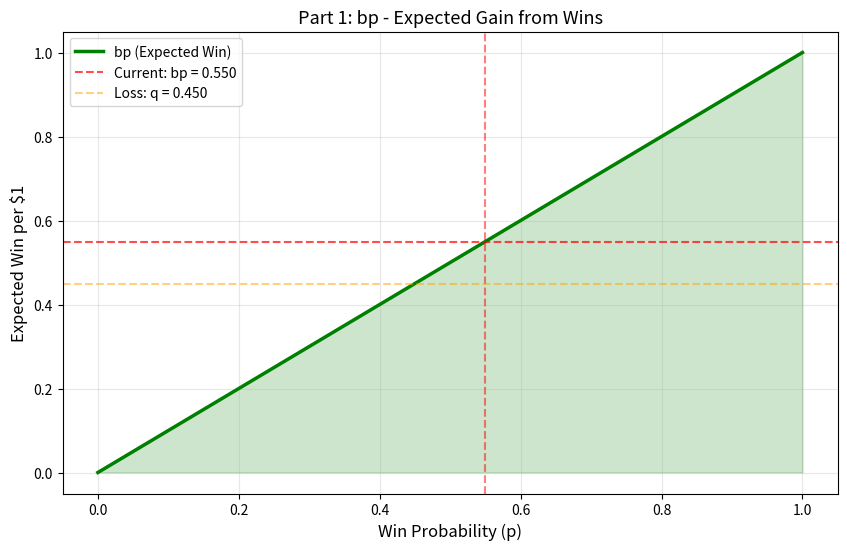
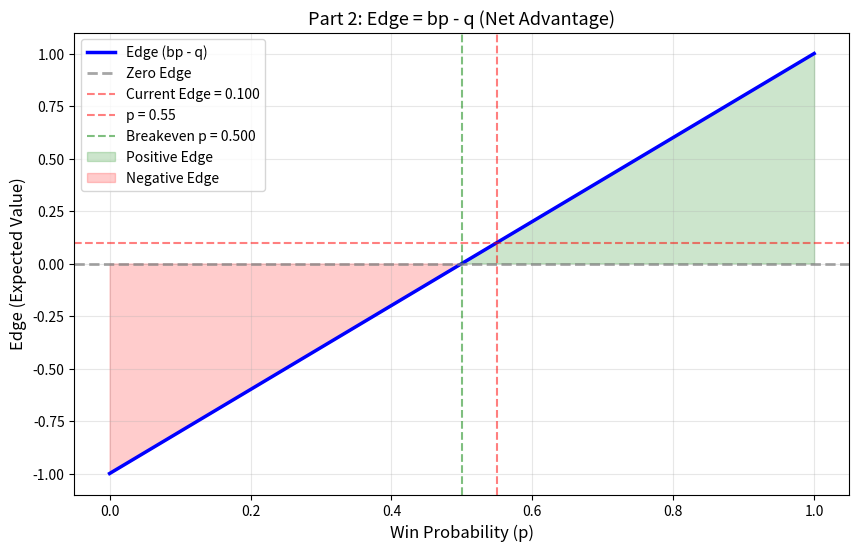
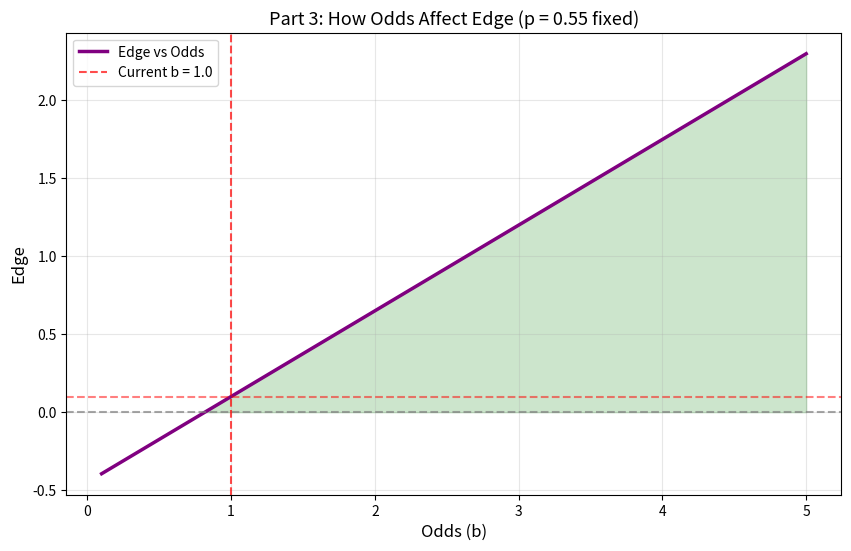
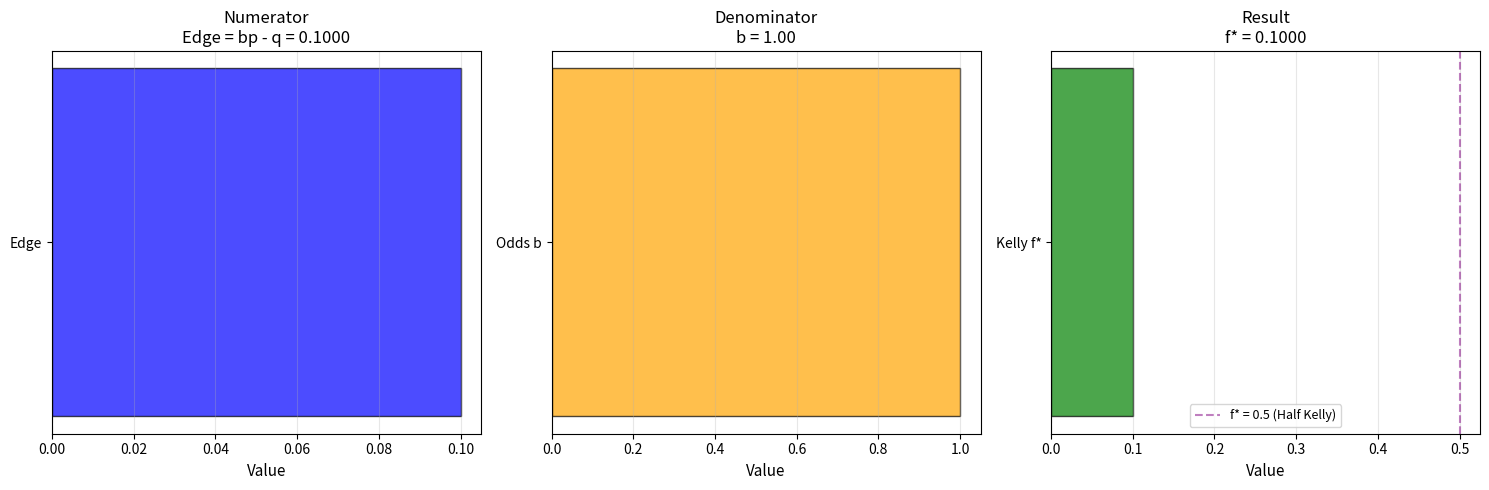
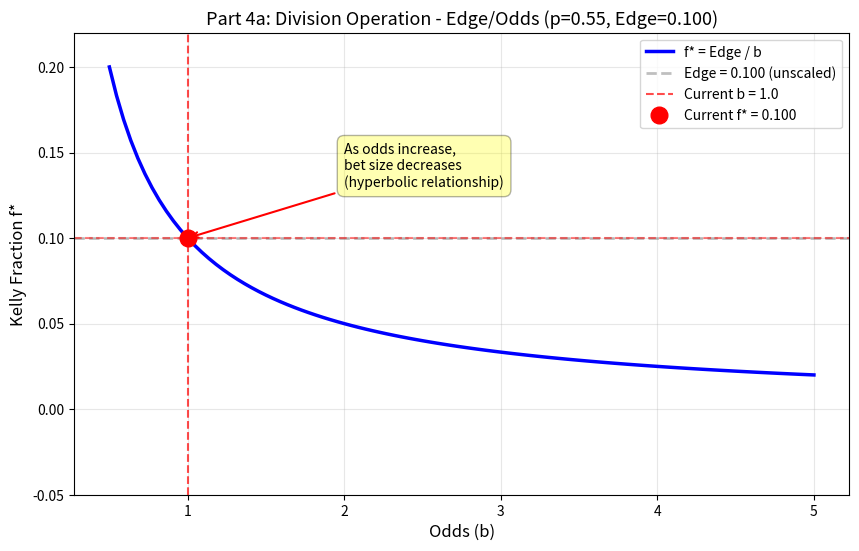
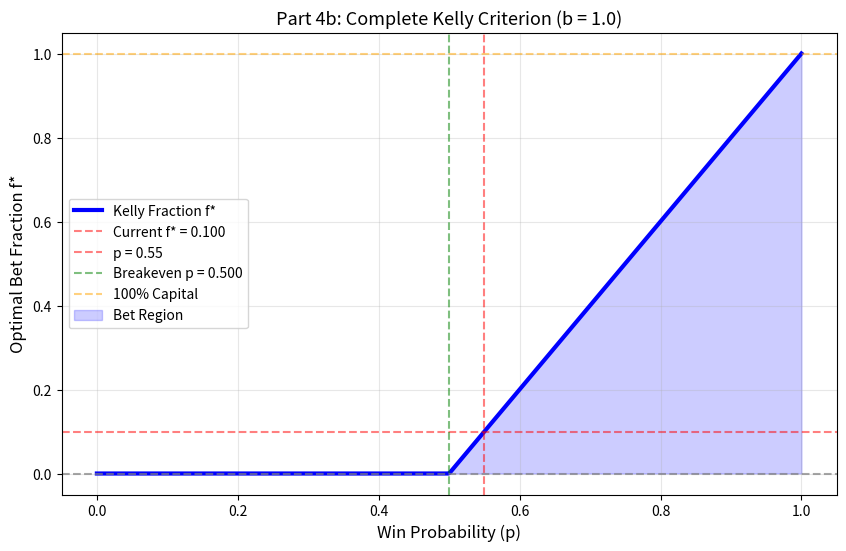
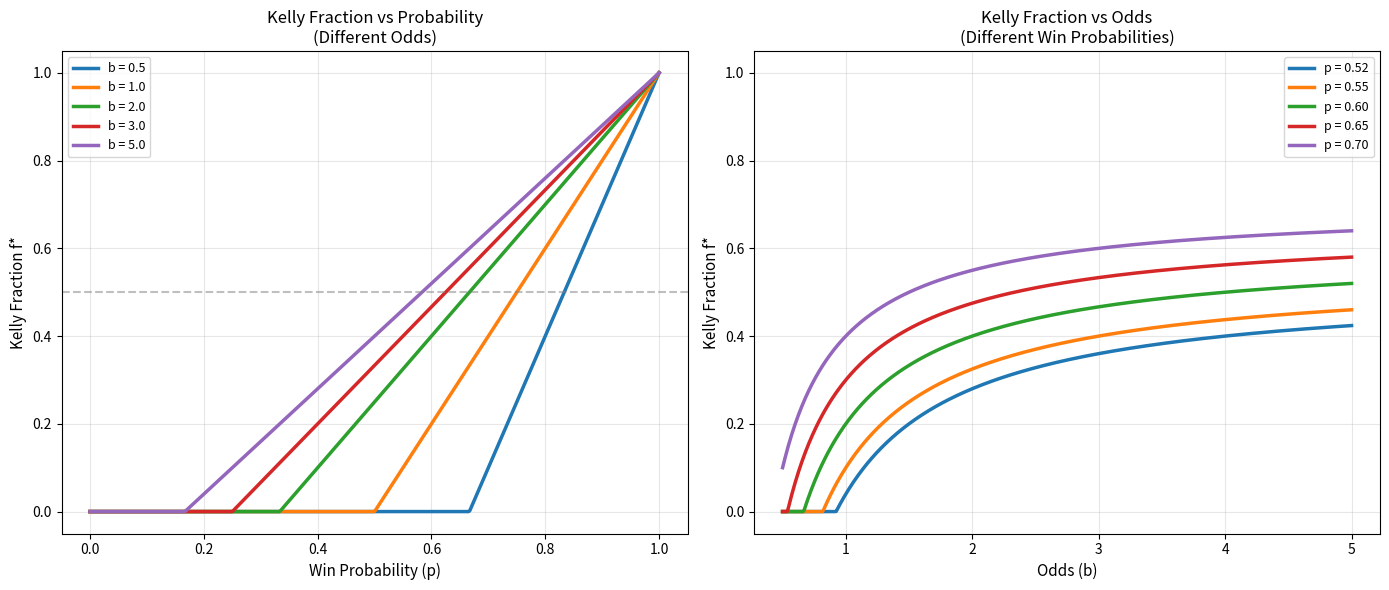
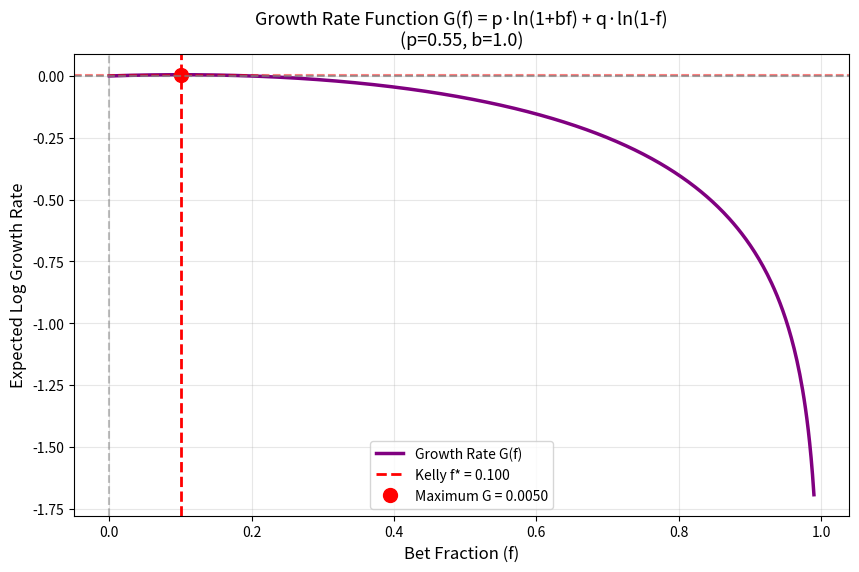
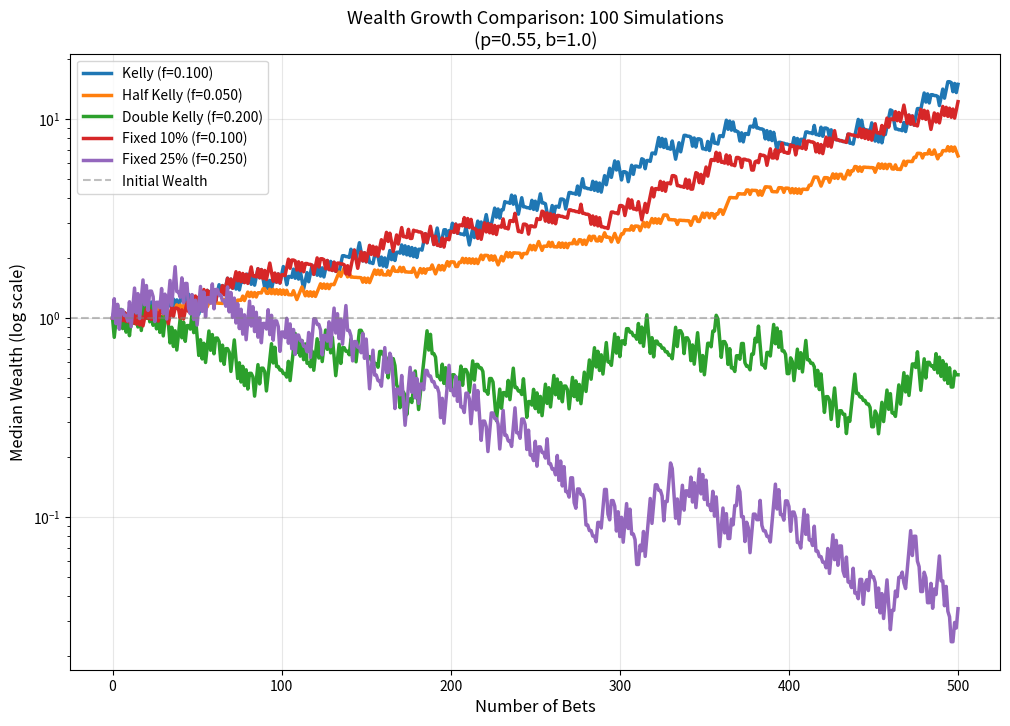
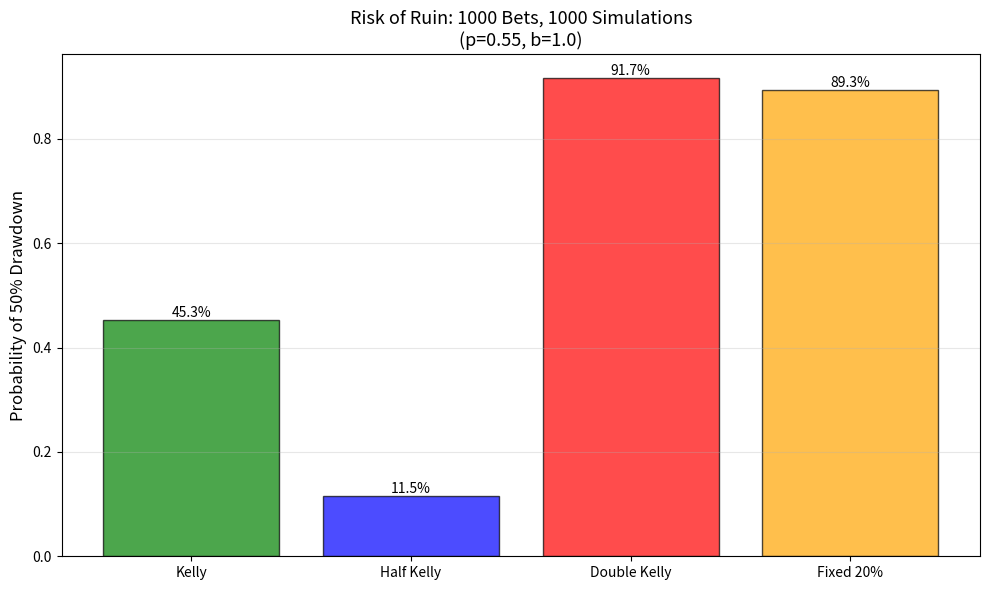
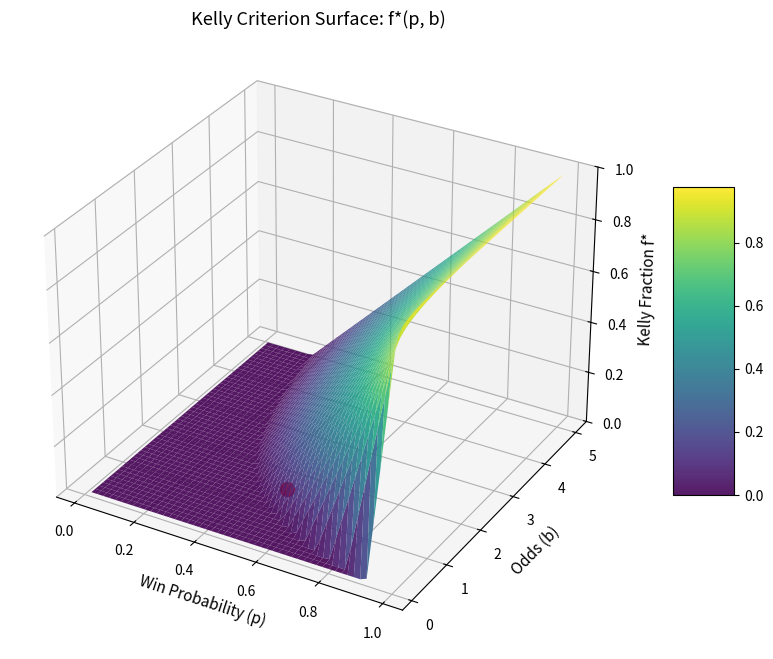
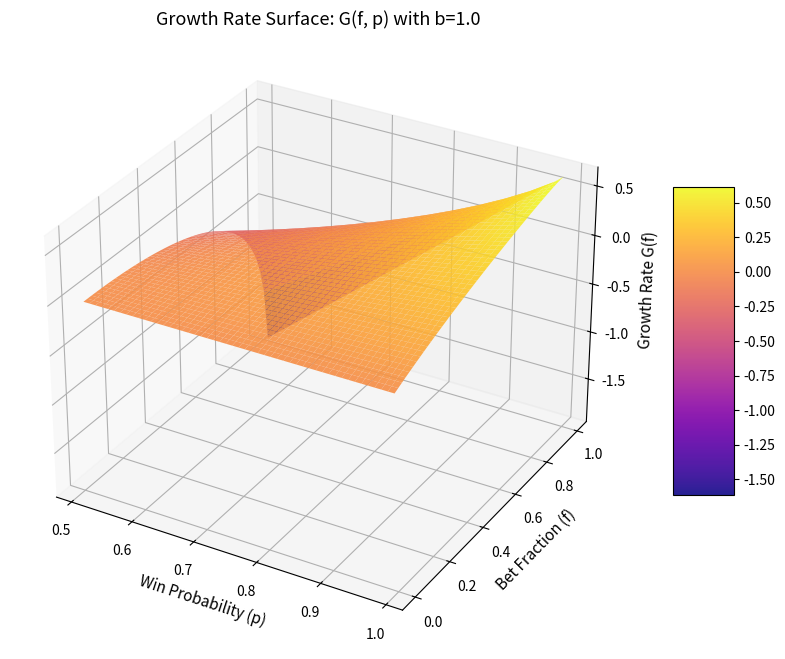

These charts were generated, in order, by the following Python code:
# %% Setup
import matplotlib.pyplot as plt
import numpy as np
from scipy.optimize import minimize_scalar

# %% [markdown]
# ### PART 0: Input Parameters
#
# **Kelly Criterion formula:** f* = (bp - q) / b = (p(b+1) - 1) / b
#
# **Where:** f* = optimal bet fraction, p = win probability, q = 1-p = loss probability, b = odds received (net odds), payout ratio

# %%
# Example: Betting on a biased coin
p = 0.55  # Win probability (55%)
q = 1 - p  # Loss probability (45%)
b = 1.0  # Odds: risk $1 to win $1 (even money, 1:1)

# Alternative parameterization: win/loss amounts
win_amount = b  # Net win per $1 bet
loss_amount = 1  # Loss per $1 bet (always 1 in fractional betting)

print(f"Win Probability (p): {p:.1%}")
print(f"Loss Probability (q): {q:.1%}")
print(f"Odds (b): {b}:1 (${b} won per $1 risked)")
print(f"Expected Value: ${p * b - q:.3f} per $1 bet")
print()

# %% [markdown]
# ### PART 1: Numerator Part 1 - Expected Win (bp)
#
# **Formula:** bp = Expected gain from wins (odds × win probability)
#
# **Domain:** p ∈ [0, 1] | **Range:** bp ∈ [0, b] | **Shape:** Linear in p

# %%
p_range = np.linspace(0, 1, 500)
expected_win = b * p_range

# %% [markdown]
# **Properties:** Profitable component of betting
# - bp increases linearly with win probability
# - bp = 0 when p = 0 (never win)
# - bp = b when p = 1 (always win)
# - Represents expected gain per $1 bet

# %%

plt.figure(figsize=(10, 6))
plt.plot(p_range, expected_win, "g-", linewidth=2.5, label="bp (Expected Win)")
plt.axhline(
    y=b * p, color="red", linestyle="--", alpha=0.7, label=f"Current: bp = {b*p:.3f}"
)
plt.axvline(x=p, color="red", linestyle="--", alpha=0.5)
plt.axhline(y=q, color="orange", linestyle="--", alpha=0.5, label=f"Loss: q = {q:.3f}")
plt.fill_between(p_range, 0, expected_win, alpha=0.2, color="green")
plt.grid(alpha=0.3)
plt.xlabel("Win Probability (p)", fontsize=12)
plt.ylabel("Expected Win per $1", fontsize=12)
plt.title("Part 1: bp - Expected Gain from Wins", fontsize=13)
plt.legend(fontsize=10)
plt.show()

# %% [markdown]
# **Motivation:** Quantifies the winning side of the bet weighted by probability

# %% [markdown]
# ### PART 2: Complete Numerator - Edge (bp - q)
#
# **Formula:** Edge = bp - q = Expected value of bet
#
# **Domain:** ℝ | **Range:** Edge ∈ (-1, b) | **Shape:** Linear in p

# %%
edge = b * p_range - (1 - p_range)

# %% [markdown]
# **Properties:** Net advantage per $1 bet
# - Edge > 0: Profitable bet (required for Kelly)
# - Edge = 0: Fair bet (no Kelly bet)
# - Edge < 0: Unfavorable bet (Kelly = 0)
# - Edge = bp - q simplifies to p(b+1) - 1

# %%
current_edge = b * p - q

plt.figure(figsize=(10, 6))
plt.plot(p_range, edge, "b-", linewidth=2.5, label="Edge (bp - q)")
plt.axhline(
    y=0, color="gray", linestyle="--", alpha=0.7, linewidth=2, label="Zero Edge"
)
plt.axhline(
    y=current_edge,
    color="red",
    linestyle="--",
    alpha=0.5,
    label=f"Current Edge = {current_edge:.3f}",
)
plt.axvline(x=p, color="red", linestyle="--", alpha=0.5, label=f"p = {p:.2f}")
plt.axvline(
    x=1 / (b + 1),
    color="green",
    linestyle="--",
    alpha=0.5,
    label=f"Breakeven p = {1/(b+1):.3f}",
)
plt.fill_between(
    p_range, 0, edge, where=(edge >= 0), alpha=0.2, color="green", label="Positive Edge"
)
plt.fill_between(
    p_range, 0, edge, where=(edge < 0), alpha=0.2, color="red", label="Negative Edge"
)
plt.grid(alpha=0.3)
plt.xlabel("Win Probability (p)", fontsize=12)
plt.ylabel("Edge (Expected Value)", fontsize=12)
plt.title("Part 2: Edge = bp - q (Net Advantage)", fontsize=13)
plt.legend(fontsize=10)
plt.show()

# %% [markdown]
# **Motivation:** Edge determines if betting is profitable; Kelly only applies when Edge > 0

# %% [markdown]
# ### PART 3: Denominator - Odds (b)
#
# **Formula:** b = Odds received on bet (payout ratio)
#
# **Domain:** (0, ∞) | **Range:** (0, ∞) | **Shape:** Linear

# %%
# Show how odds affect Kelly fraction
b_range = np.linspace(0.1, 5, 500)
edge_vs_odds = b_range * p - q

# %% [markdown]
# **Properties:** Payout structure
# - b = 1: Even money (1:1 odds)
# - b = 2: 2:1 odds (win $2 per $1)
# - b < 1: Negative odds (e.g., bet $2 to win $1)
# - Higher b means larger payoffs but affects Kelly fraction

# %%
plt.figure(figsize=(10, 6))
plt.plot(b_range, edge_vs_odds, "purple", linewidth=2.5, label="Edge vs Odds")
plt.axhline(y=0, color="gray", linestyle="--", alpha=0.7)
plt.axvline(x=b, color="red", linestyle="--", alpha=0.7, label=f"Current b = {b}")
plt.axhline(y=current_edge, color="red", linestyle="--", alpha=0.5)
plt.fill_between(
    b_range, 0, edge_vs_odds, where=(edge_vs_odds >= 0), alpha=0.2, color="green"
)
plt.grid(alpha=0.3)
plt.xlabel("Odds (b)", fontsize=12)
plt.ylabel("Edge", fontsize=12)
plt.title(f"Part 3: How Odds Affect Edge (p = {p} fixed)", fontsize=13)
plt.legend(fontsize=10)
plt.show()

# %% [markdown]
# **Motivation:** Normalizes edge by payout structure to determine optimal bet size

# %% [markdown]
# ### PART 4a: Division Operation (Edge / b)
#
# **Formula:** f* = (bp - q) / b = Edge ÷ Odds
#
# **Domain:** Edge ∈ ℝ, b > 0 | **Range:** (-∞, ∞) | **Shape:** Hyperbolic in b

# %%
edge_current = b * p - q
kelly_current = edge_current / b

# Visualize the division as scaling operation
fig, (ax1, ax2, ax3) = plt.subplots(1, 3, figsize=(15, 5))

# Left: Edge (numerator)
ax1.barh(["Edge"], [edge_current], color="blue", alpha=0.7, edgecolor="black")
ax1.axvline(x=0, color="gray", linestyle="--", alpha=0.7)
ax1.set_xlabel("Value", fontsize=11)
ax1.set_title(f"Numerator\nEdge = bp - q = {edge_current:.4f}", fontsize=12)
ax1.grid(alpha=0.3, axis="x")

# Middle: Odds (denominator)
ax2.barh(["Odds b"], [b], color="orange", alpha=0.7, edgecolor="black")
ax2.set_xlabel("Value", fontsize=11)
ax2.set_title(f"Denominator\nb = {b:.2f}", fontsize=12)
ax2.grid(alpha=0.3, axis="x")

# Right: Kelly fraction (quotient)
ax3.barh(["Kelly f*"], [kelly_current], color="green", alpha=0.7, edgecolor="black")
ax3.axvline(x=0, color="gray", linestyle="--", alpha=0.7)
ax3.axvline(
    x=0.5, color="purple", linestyle="--", alpha=0.5, label="f* = 0.5 (Half Kelly)"
)
ax3.set_xlabel("Value", fontsize=11)
ax3.set_title(f"Result\nf* = {kelly_current:.4f}", fontsize=12)
ax3.legend(fontsize=9)
ax3.grid(alpha=0.3, axis="x")

plt.tight_layout()
plt.show()

print(f"Kelly Fraction Calculation:")
print(f"  Edge (bp - q) = {edge_current:.4f}")
print(f"  Odds (b)      = {b:.2f}")
print(f"  Kelly f* = {edge_current:.4f} ÷ {b:.2f} = {kelly_current:.4f}")
print(f"  Bet {kelly_current*100:.2f}% of capital")

# %% [markdown]
# **Properties:** Division creates bet fraction
# - Edge normalized by payout ratio
# - Higher odds (b) → smaller fraction (more risk per unit bet)
# - Same edge with 2:1 odds requires half the bet of 1:1 odds
# - Division operation translates to risk adjustment

# %%
# Visualize how division by b scales the edge
b_viz = np.linspace(0.5, 5, 100)
edge_fixed = b * p - q  # Current edge
kelly_viz = edge_fixed / b_viz

plt.figure(figsize=(10, 6))
plt.plot(b_viz, kelly_viz, "b-", linewidth=2.5, label="f* = Edge / b")
plt.axhline(
    y=edge_fixed,
    color="gray",
    linestyle="--",
    alpha=0.5,
    linewidth=2,
    label=f"Edge = {edge_fixed:.3f} (unscaled)",
)
plt.axvline(x=b, color="red", linestyle="--", alpha=0.7, label=f"Current b = {b}")
plt.axhline(y=kelly_current, color="red", linestyle="--", alpha=0.5)
plt.plot(
    b, kelly_current, "ro", markersize=12, label=f"Current f* = {kelly_current:.3f}"
)

# Add annotation showing the scaling
plt.annotate(
    f"As odds increase,\nbet size decreases\n(hyperbolic relationship)",
    xy=(b, kelly_current),
    xytext=(b + 1, kelly_current + 0.03),
    arrowprops=dict(arrowstyle="->", color="red", lw=1.5),
    fontsize=10,
    bbox=dict(boxstyle="round,pad=0.5", facecolor="yellow", alpha=0.3),
)

plt.grid(alpha=0.3)
plt.xlabel("Odds (b)", fontsize=12)
plt.ylabel("Kelly Fraction f*", fontsize=12)
plt.title(
    f"Part 4a: Division Operation - Edge/Odds (p={p}, Edge={edge_fixed:.3f})",
    fontsize=13,
)
plt.legend(fontsize=10)
plt.ylim(-0.05, max(kelly_viz) * 1.1)
plt.show()

# %% [markdown]
# **Motivation:** Larger payoffs require smaller bet sizes due to increased variance

# %% [markdown]
# ### PART 4b: Complete Kelly Fraction Formula
#
# **Formula:** f* = (bp - q) / b = Edge / Odds
#
# **Domain:** p ∈ [0, 1], b > 0 | **Range:** f* ∈ [0, 1] (when Edge > 0) | **Shape:** Linear in p, hyperbolic in b

# %%
f_kelly = np.maximum(
    (b * p_range - (1 - p_range)) / b, 0
)  # Set negative to 0 (don't bet)
current_kelly = (b * p - q) / b

# %% [markdown]
# **Properties:** Optimal bet fraction
# - f* ∈ [0, 1] for typical scenarios
# - f* = 0 when bp ≤ q (no edge)
# - f* approaches p as b → ∞
# - f* = (p - q) / 1 = 2p - 1 when b = 1

# %%
plt.figure(figsize=(10, 6))
plt.plot(p_range, f_kelly, "b-", linewidth=3, label="Kelly Fraction f*")
plt.axhline(
    y=current_kelly,
    color="red",
    linestyle="--",
    alpha=0.5,
    label=f"Current f* = {current_kelly:.3f}",
)
plt.axvline(x=p, color="red", linestyle="--", alpha=0.5, label=f"p = {p}")
plt.axvline(
    x=1 / (b + 1),
    color="green",
    linestyle="--",
    alpha=0.5,
    label=f"Breakeven p = {1/(b+1):.3f}",
)
plt.axhline(y=0, color="gray", linestyle="--", alpha=0.7)
plt.axhline(y=1, color="orange", linestyle="--", alpha=0.5, label="100% Capital")
plt.fill_between(
    p_range,
    0,
    f_kelly,
    where=(f_kelly > 0),
    alpha=0.2,
    color="blue",
    label="Bet Region",
)
plt.grid(alpha=0.3)
plt.xlabel("Win Probability (p)", fontsize=12)
plt.ylabel("Optimal Bet Fraction f*", fontsize=12)
plt.title(f"Part 4b: Complete Kelly Criterion (b = {b})", fontsize=13)
plt.legend(fontsize=10)
plt.ylim(-0.05, 1.05)
plt.show()

# %% [markdown]
# **Motivation:** Maximizes long-run logarithmic growth rate of wealth

# %% [markdown]
# ### Overlay: Kelly vs Probability for Different Odds
#
# Compare Kelly fraction across different odds

# %%
fig, (ax1, ax2) = plt.subplots(1, 2, figsize=(14, 6))

# Left: Multiple odds on same plot
for odds in [0.5, 1.0, 2.0, 3.0, 5.0]:
    f_temp = np.maximum((odds * p_range - (1 - p_range)) / odds, 0)
    ax1.plot(p_range, f_temp, linewidth=2.5, label=f"b = {odds}")

ax1.axhline(y=0.5, color="gray", linestyle="--", alpha=0.5)
ax1.grid(alpha=0.3)
ax1.set_xlabel("Win Probability (p)", fontsize=11)
ax1.set_ylabel("Kelly Fraction f*", fontsize=11)
ax1.set_title("Kelly Fraction vs Probability\n(Different Odds)", fontsize=12)
ax1.legend(fontsize=9)
ax1.set_ylim(-0.05, 1.05)

# Right: Kelly vs Odds for different probabilities
b_range2 = np.linspace(0.5, 5, 500)
for prob in [0.52, 0.55, 0.60, 0.65, 0.70]:
    f_temp2 = np.maximum((b_range2 * prob - (1 - prob)) / b_range2, 0)
    ax2.plot(b_range2, f_temp2, linewidth=2.5, label=f"p = {prob:.2f}")

ax2.grid(alpha=0.3)
ax2.set_xlabel("Odds (b)", fontsize=11)
ax2.set_ylabel("Kelly Fraction f*", fontsize=11)
ax2.set_title("Kelly Fraction vs Odds\n(Different Win Probabilities)", fontsize=12)
ax2.legend(fontsize=9)
ax2.set_ylim(-0.05, 1.05)

plt.tight_layout()
plt.show()

# %% Sensitivity Analysis: Growth Rate Function
# G(f) = p·ln(1 + bf) + q·ln(1 - f)
# This is what Kelly maximizes

f_frac = np.linspace(0, 0.99, 500)
growth_rate = p * np.log(1 + b * f_frac) + q * np.log(1 - f_frac)

# Find maximum
max_idx = np.argmax(growth_rate)
f_max = f_frac[max_idx]
g_max = growth_rate[max_idx]

plt.figure(figsize=(10, 6))
plt.plot(f_frac, growth_rate, "purple", linewidth=2.5, label="Growth Rate G(f)")
plt.axvline(
    x=current_kelly,
    color="red",
    linestyle="--",
    linewidth=2,
    label=f"Kelly f* = {current_kelly:.3f}",
)
plt.axhline(y=g_max, color="red", linestyle="--", alpha=0.5)
plt.plot(current_kelly, g_max, "ro", markersize=10, label=f"Maximum G = {g_max:.4f}")
plt.axhline(y=0, color="gray", linestyle="--", alpha=0.7)
plt.axvline(x=0, color="gray", linestyle="--", alpha=0.5)
plt.grid(alpha=0.3)
plt.xlabel("Bet Fraction (f)", fontsize=12)
plt.ylabel("Expected Log Growth Rate", fontsize=12)
plt.title(
    f"Growth Rate Function G(f) = p·ln(1+bf) + q·ln(1-f)\n(p={p}, b={b})", fontsize=13
)
plt.legend(fontsize=10)
plt.show()

print(
    f"Kelly fraction f* = {current_kelly:.4f} maximizes growth rate at G = {g_max:.4f}"
)

# %% [markdown]
# **Motivation:** Shows Kelly maximizes geometric growth rate, not arithmetic expectation

# %% [markdown]
# ### Wealth Growth Simulation: Comparing Strategies
#
# Simulate N bets with different betting fractions

# %%
n_bets = 500
n_sims = 100
np.random.seed(42)

strategies = {
    "Kelly": current_kelly,
    "Half Kelly": current_kelly / 2,
    "Double Kelly": min(current_kelly * 2, 1.0),
    "Fixed 10%": 0.10,
    "Fixed 25%": 0.25,
}

plt.figure(figsize=(12, 8))

for strategy_name, frac in strategies.items():
    wealth_paths = np.zeros((n_sims, n_bets + 1))
    wealth_paths[:, 0] = 1.0  # Start with $1

    for sim in range(n_sims):
        outcomes = np.random.rand(n_bets) < p  # Win if random < p

        for i in range(n_bets):
            if outcomes[i]:  # Win
                wealth_paths[sim, i + 1] = wealth_paths[sim, i] * (1 + b * frac)
            else:  # Loss
                wealth_paths[sim, i + 1] = wealth_paths[sim, i] * (1 - frac)

    # Plot median path
    median_wealth = np.median(wealth_paths, axis=0)
    mean_wealth = np.mean(wealth_paths, axis=0)

    plt.plot(median_wealth, linewidth=2.5, label=f"{strategy_name} (f={frac:.3f})")

plt.axhline(y=1, color="gray", linestyle="--", alpha=0.5, label="Initial Wealth")
plt.grid(alpha=0.3)
plt.xlabel("Number of Bets", fontsize=12)
plt.ylabel("Median Wealth (log scale)", fontsize=12)
plt.title(
    f"Wealth Growth Comparison: {n_sims} Simulations\n(p={p}, b={b})", fontsize=13
)
plt.legend(fontsize=10)
plt.yscale("log")
plt.show()

# %% Risk of Ruin Analysis
# Show probability of losing X% of capital

drawdown_threshold = 0.5  # 50% loss
n_trials = 1000
n_bets_ruin = 1000

strategies_ruin = {
    "Kelly": current_kelly,
    "Half Kelly": current_kelly / 2,
    "Double Kelly": min(current_kelly * 2, 0.99),
    "Fixed 20%": 0.20,
}

ruin_probs = {}

for strategy_name, frac in strategies_ruin.items():
    ruin_count = 0

    for _ in range(n_trials):
        wealth = 1.0
        outcomes = np.random.rand(n_bets_ruin) < p

        for outcome in outcomes:
            if outcome:
                wealth *= 1 + b * frac
            else:
                wealth *= 1 - frac

            if wealth < drawdown_threshold:
                ruin_count += 1
                break

    ruin_probs[strategy_name] = ruin_count / n_trials

# Plot
plt.figure(figsize=(10, 6))
strategies_list = list(ruin_probs.keys())
probs = list(ruin_probs.values())
colors = ["green", "blue", "red", "orange"]

bars = plt.bar(strategies_list, probs, color=colors, alpha=0.7, edgecolor="black")
plt.ylabel("Probability of 50% Drawdown", fontsize=12)
plt.title(
    f"Risk of Ruin: {n_bets_ruin} Bets, {n_trials} Simulations\n(p={p}, b={b})",
    fontsize=13,
)
plt.grid(alpha=0.3, axis="y")

# Add values on bars
for bar, prob in zip(bars, probs):
    height = bar.get_height()
    plt.text(
        bar.get_x() + bar.get_width() / 2.0,
        height,
        f"{prob:.1%}",
        ha="center",
        va="bottom",
        fontsize=10,
    )

plt.tight_layout()
plt.show()

print("\nRisk of 50% Drawdown:")
for name, prob in ruin_probs.items():
    print(f"  {name:15s}: {prob:.2%}")

# %% 3D Visualization: Kelly Surface
# Kelly fraction as function of p and b

p_3d = np.linspace(0.01, 0.99, 50)
b_3d = np.linspace(0.1, 5, 50)
p_mesh, b_mesh = np.meshgrid(p_3d, b_3d)

kelly_mesh = np.maximum((b_mesh * p_mesh - (1 - p_mesh)) / b_mesh, 0)

fig = plt.figure(figsize=(12, 8))
ax = fig.add_subplot(111, projection="3d")
surf = ax.plot_surface(p_mesh, b_mesh, kelly_mesh, cmap="viridis", alpha=0.9)
ax.set_xlabel("Win Probability (p)", fontsize=11)
ax.set_ylabel("Odds (b)", fontsize=11)
ax.set_zlabel("Kelly Fraction f*", fontsize=11)
ax.set_title("Kelly Criterion Surface: f*(p, b)", fontsize=13)
ax.set_zlim(0, 1)

# Mark current point
ax.scatter([p], [b], [current_kelly], color="red", s=100, label="Current")

fig.colorbar(surf, shrink=0.5, aspect=5)
plt.show()

# %% 3D Visualization: Growth Rate Surface
# Expected growth rate as function of f and p

p_growth = np.linspace(0.51, 0.99, 50)
f_growth = np.linspace(0, 0.99, 50)
p_g_mesh, f_g_mesh = np.meshgrid(p_growth, f_growth)

growth_mesh = p_g_mesh * np.log(1 + b * f_g_mesh) + (1 - p_g_mesh) * np.log(
    1 - f_g_mesh
)

fig = plt.figure(figsize=(12, 8))
ax = fig.add_subplot(111, projection="3d")
surf = ax.plot_surface(p_g_mesh, f_g_mesh, growth_mesh, cmap="plasma", alpha=0.9)
ax.set_xlabel("Win Probability (p)", fontsize=11)
ax.set_ylabel("Bet Fraction (f)", fontsize=11)
ax.set_zlabel("Growth Rate G(f)", fontsize=11)
ax.set_title(f"Growth Rate Surface: G(f, p) with b={b}", fontsize=13)

fig.colorbar(surf, shrink=0.5, aspect=5)
plt.show()

# %% Related Formulas (Summary)

related = {
    "General Kelly": "f* = E[X] / Var[X] (for normal returns)",
    "Multi-Asset Kelly": "f* = Σ⁻¹ · μ (covariance matrix approach)",
    "Continuous Kelly": "f* = μ / σ² (for continuous outcomes)",
    "Fractional Kelly": "f = k · f*, k ∈ (0, 1) (reduced risk)",
    "Kelly + Utility": "f* = arg max E[U(W)] (general utility)",
    "Optimal Leverage": "L = μ / σ² (continuous version)",
    "Thorp Formula": "f* = (edge) / (variance of edge) (stock market)",
}

print("=" * 70)
print("RELATED POSITION SIZING FORMULAS")
print("=" * 70)
for name, formula in related.items():
    print(f"{name:22s}: {formula}")
print()

# %% Key Properties Summary

print("=" * 70)
print("KELLY CRITERION: KEY MATHEMATICAL PROPERTIES")
print("=" * 70)
print()
print(f"Structure: f* = (bp - q) / b = (p(b+1) - 1) / b")
print()
print("Edge (Numerator) Properties:")
print("  • Edge = bp - q = Expected value of $1 bet")
print("  • Domain: Edge ∈ (-1, b)")
print("  • Edge > 0 required for positive Kelly")
print("  • Linear in both p and b")
print("  • Breakeven: p = 1/(b+1)")
print()
print("Odds (Denominator) Properties:")
print("  • b = Payout ratio (net odds)")
print("  • Domain: b ∈ (0, ∞)")
print("  • b = 1: Even money")
print("  • b > 1: Favorable odds (win more than risked)")
print("  • b < 1: Unfavorable odds (win less than risked)")
print()
print("Kelly Fraction Properties:")
print("  • Domain: f* ∈ [0, 1] typically")
print("  • f* = 0 when Edge ≤ 0")
print("  • f* increases with p (more confidence → larger bet)")
print("  • f* has hyperbolic relationship with b")
print("  • When b = 1: f* = 2p - 1 = p - q (simple form)")
print("  • Maximum f* = 1 (all capital, risky)")
print()
print("Growth Rate Function:")
print("  • G(f) = p·ln(1 + bf) + q·ln(1 - f)")
print("  • Concave function (unique maximum)")
print("  • Maximized at f = f*")
print("  • G(0) = 0 (no bet, no growth)")
print("  • G(f) → -∞ as f → 1 (ruin)")
print()
print("Optimality Properties:")
print("  • Maximizes long-run geometric growth rate")
print("  • Minimizes expected time to reach wealth goal")
print("  • Asymptotically outperforms all other strategies")
print("  • Does NOT maximize expected wealth (maximizes median)")
print("  • Does NOT minimize risk of ruin in short term")
print()
print("Sensitivity:")
print("  • df*/dp = (b+1) / b > 0 (always positive)")
print("  • df*/db = -Edge / b² (negative when Edge > 0)")
print("  • Over-betting (f > f*) severely reduces growth")
print("  • Under-betting (f < f*) reduces growth mildly")
print()
print(f"Current Example (p={p}, b={b}):")
print(f"  • Edge = {current_edge:.4f}")
print(f"  • Kelly f* = {current_kelly:.4f} ({current_kelly*100:.2f}% of capital)")
print(f"  • Expected growth rate = {g_max:.4f} per bet")
print(f"  • Breakeven probability = {1/(b+1):.4f}")
print()

# %% Design Intuition

print("=" * 70)
print("DESIGN PHILOSOPHY & PRACTICAL CONSIDERATIONS")
print("=" * 70)
print()
print("What Kelly Maximizes:")
print("  • Logarithmic growth rate: E[ln(W_t/W_0)]")
print("  • Geometric mean wealth (not arithmetic mean)")
print("  • Almost surely outperforms any other strategy long-run")
print("  • Median wealth growth, not expected wealth")
print()
print("Why Logarithmic Utility?")
print("  • ln(W) exhibits diminishing marginal utility")
print("  • Balances greed (growth) with fear (ruin)")
print("  • Makes strategy scale-invariant")
print("  • Close to human intuitive risk preferences")
print("  • Mathematically tractable and elegant")
print()
print("Key Insights:")
print("  • Bet size proportional to edge and inversely to odds")
print("  • Small edge → small bet (even with high confidence)")
print("  • Large odds → smaller bet (variance concerns)")
print("  • Never bet more than fraction with positive edge")
print("  • Optimal strategy is uniquely determined")
print()
print("Advantages:")
print("  • Provably optimal for long-run growth")
print("  • Prevents over-betting and ruin")
print("  • Simple closed-form solution")
print("  • Adapts to edge and odds automatically")
print("  • Foundation for portfolio management")
print()
print("Limitations & Criticisms:")
print("  • Extremely aggressive (high volatility)")
print("  • Can experience severe drawdowns")
print("  • Assumes accurate edge estimation (hard!)")
print("  • Ignores transaction costs")
print("  • Assumes infinite time horizon")
print("  • Does not account for liquidity constraints")
print("  • Sensitive to probability mis-estimation")
print()
print("Practical Adjustments:")
print("  • Fractional Kelly: Use f = k·f*, k ∈ [0.25, 0.5]")
print("  • Half-Kelly: Reduces volatility ~50%, growth ~75%")
print("  • Monte Carlo: Test strategy with simulations")
print("  • Confidence intervals: Account for edge uncertainty")
print("  • Maximum bet: Cap at 10-20% even if Kelly higher")
print("  • Worst-case: Consider pessimistic edge estimates")
print()
print("When to Use:")
print("  • Known positive edge with accurate probabilities")
print("  • Independent repeated bets (sports betting, gambling)")
print("  • Long time horizon (decades)")
print("  • Can tolerate 20-30%+ drawdowns")
print("  • Single-asset position sizing")
print()
print("When to Modify:")
print("  • Uncertain edge → Use fractional Kelly")
print("  • Correlated bets → Multi-asset Kelly")
print("  • Short horizon → Risk-of-ruin constraints")
print("  • Fat tails → Expected shortfall adjustments")
print("  • Psychological limits → Reduce fraction")
print()
print("Historical Context:")
print("  • John L. Kelly Jr. (Bell Labs, 1956)")
print("  • Originally for information theory")
print("  • Popularized by Ed Thorp (blackjack, markets)")
print("  • Warren Buffett: 'Bet heavily when odds are in your favor'")
print("  • Renaissance Technologies: Rumored fractional Kelly user")
print("  • Foundation of modern quantitative betting/trading")
print()
print("Common Misconceptions:")
print("  • Kelly does NOT minimize risk")
print("  • Kelly does NOT maximize expected wealth")
print("  • Kelly CAN lead to large drawdowns")
print("  • Kelly assumes perfect edge knowledge (rarely true)")
print("  • Kelly is optimal only asymptotically (infinite bets)")
print()
print("Real-World Application:")
print("  • Professional gamblers: Use 1/4 to 1/2 Kelly")
print("  • Hedge funds: Often cap at 10-20% single position")
print("  • Options traders: Adjust for leverage and gamma")
print("  • Sports betting: Edge estimation is critical")
print("  • Portfolio management: Multi-asset generalization")
print("=" * 70)
